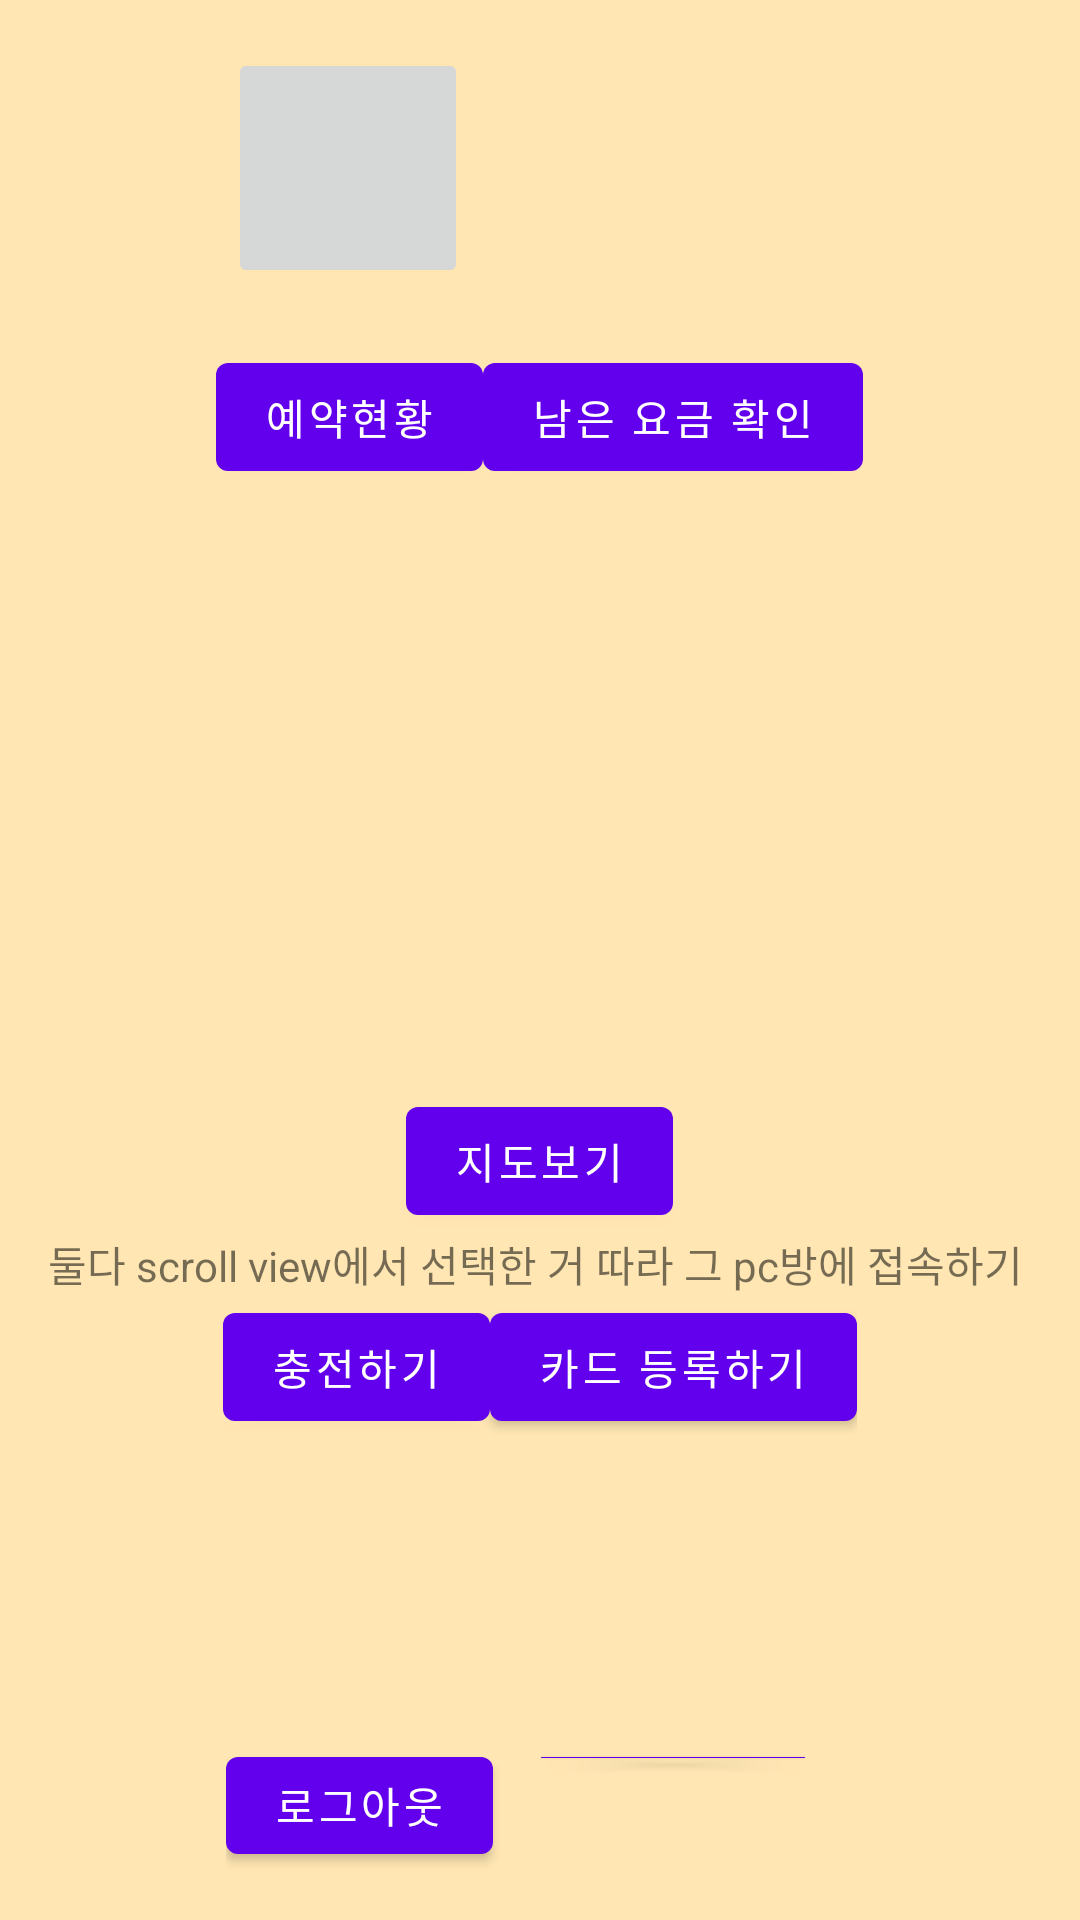

Layout XML and referenced resources for this Android screen:
<!-- AndroidManifest.xml: application theme Theme.PCbangReservation -->
<!-- res/layout/activity_profile.xml -->
<?xml version="1.0" encoding="utf-8"?>
<RelativeLayout
    xmlns:android="http://schemas.android.com/apk/res/android"
    xmlns:app="http://schemas.android.com/apk/res-auto"
    xmlns:tools="http://schemas.android.com/tools"
    android:layout_width="match_parent"
    android:layout_height="match_parent"
    android:id="@+id/activity_profile"
    android:background="#ffe6b3">


    <LinearLayout
        android:orientation="vertical"
        android:layout_centerHorizontal="true"
        android:layout_centerVertical="true"
        android:layout_margin="16dp"
        android:layout_width="match_parent"
        android:layout_height="match_parent">

        <LinearLayout
            android:orientation="horizontal"
            android:layout_width="match_parent"
            android:layout_height="wrap_content"
            android:layout_centerHorizontal="true"
            android:layout_centerVertical="true">

            <TextView
                android:id="@+id/textviewUserEmail"
                android:text=""
                android:layout_centerHorizontal="true"
                android:layout_centerVertical="true"
                android:layout_margin="30dp"
                android:layout_width="wrap_content"
                android:layout_height="wrap_content" />



            <ImageButton
                android:id="@+id/current_location"
                android:layout_width="80dp"
                android:layout_height="80dp"
                android:layout_gravity="center"
                android:src="@drawable/map"
                android:drawableTop="@drawable/map"
                android:scaleType="fitCenter"
                android:gravity="center"/>
        </LinearLayout>


        <TextView
            android:layout_centerHorizontal="true"
            android:layout_centerVertical="true"
            android:layout_width="match_parent"
            android:layout_height="wrap_content"
            android:id="@+id/my_location"/>



        <LinearLayout
            android:layout_width="wrap_content"
            android:layout_height="wrap_content"
            android:orientation="horizontal"
            android:layout_gravity="center">

            <Button
                android:layout_width="wrap_content"
                android:layout_height="wrap_content"
                android:text="예약현황"
                android:layout_gravity="center_horizontal"
                android:id="@+id/btnreserved"/>
            <Button
                android:layout_width="wrap_content"
                android:layout_height="wrap_content"
                android:id="@+id/payed"
                android:text = "남은 요금 확인"/>
        </LinearLayout>


        <ScrollView
            android:layout_width="match_parent"
            android:layout_height="200sp"
            android:layout_marginStart="4dp"
            android:layout_marginLeft="4dp"
            app:layout_constraintStart_toStartOf="parent"
            tools:layout_editor_absoluteY="297dp">

            <LinearLayout
                android:layout_width="wrap_content"
                android:layout_height="wrap_content"
                android:orientation="vertical"
                >
            <androidx.recyclerview.widget.RecyclerView
                android:layout_width="match_parent"
                android:layout_height="match_parent"
                android:id="@+id/pcbangrcView"
                />
            </LinearLayout>
        </ScrollView>


        <Button
            android:id="@+id/map"
            android:text="지도보기"
            android:layout_gravity="center_horizontal"
            android:layout_width="wrap_content"
            android:layout_height="wrap_content"/>
        <TextView
            android:id="@+id/textView3"
            android:layout_width="wrap_content"
            android:layout_height="wrap_content"
            android:text="둘다 scroll view에서 선택한 거 따라 그 pc방에 접속하기"
            app:layout_constraintEnd_toEndOf="parent"
            app:layout_constraintStart_toStartOf="parent"
            tools:layout_editor_absoluteY="704dp" />




    <LinearLayout
        android:layout_width="wrap_content"
        android:layout_height="wrap_content"
        android:orientation="horizontal"
        android:layout_gravity="center">

            <Button
                android:layout_width="wrap_content"
                android:layout_height="wrap_content"
                android:text="충전하기"
                android:layout_gravity="center_horizontal"
                android:id="@+id/payment"/>
        <Button
            android:layout_width="wrap_content"
            android:layout_height="wrap_content"
            android:id="@+id/account"
            android:text = "카드 등록하기"/>
    </LinearLayout>

        <LinearLayout
            android:layout_marginTop="100dp"
            android:layout_width="wrap_content"
            android:layout_height="wrap_content"
            android:orientation="horizontal"
            android:layout_gravity="center">

            <Button
                android:id="@+id/buttonLogout"
                android:text="로그아웃"
                android:layout_gravity="center_horizontal"
                android:layout_width="wrap_content"
                android:layout_height="wrap_content" />



            <Button
                android:text="탈퇴"
                android:id="@+id/textviewDelete"
                android:layout_gravity="center_horizontal"
                android:textColor="@color/purple_200"
                android:layout_margin="16dp"
                android:layout_width="wrap_content"
                android:layout_height="wrap_content" />
        </LinearLayout>
    </LinearLayout>
</RelativeLayout>
<!-- resources referenced by this layout -->
<resources>
  <style name="Theme.PCbangReservation" parent="Theme.MaterialComponents.DayNight.DarkActionBar">
          
          <item name="colorPrimary">@color/purple_500</item>
          <item name="colorPrimaryVariant">@color/purple_700</item>
          <item name="colorOnPrimary">@color/white</item>
          
          <item name="colorSecondary">@color/teal_200</item>
          <item name="colorSecondaryVariant">@color/teal_700</item>
          <item name="colorOnSecondary">@color/black</item>
          
          <item name="android:statusBarColor" tools:targetApi="l">?attr/colorPrimaryVariant</item>
          
      </style>
  <!-- not gathered from this repository: default colours our renderer supplied (Android Studio template values) -->
  <color name="purple_200">#FFBB86FC</color>
  <color name="purple_500">#FF6200EE</color>
  <color name="purple_700">#FF3700B3</color>
  <color name="teal_200">#FF03DAC5</color>
  <color name="teal_700">#FF018786</color>
  <color name="black">#FF000000</color>
  <color name="white">#FFFFFFFF</color>
</resources>
